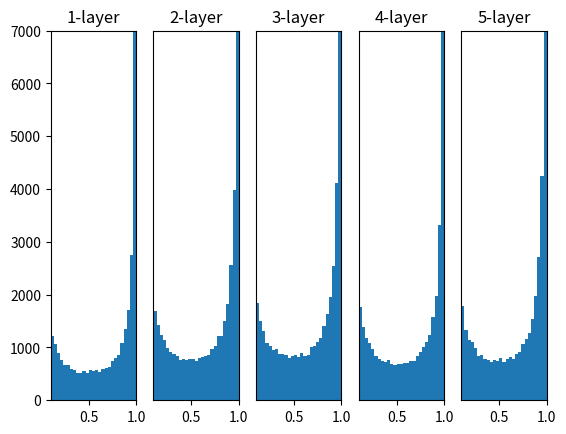

Write Python code to recreate this figure.
import matplotlib.pyplot as plt
import numpy as np


def sigmoid(x):
    return 1 / (1 + np.exp(-x))


def ReLU(x):
    return np.maximum(0, x)


def tanh(x):
    return np.tanh(x)


input_data = np.random.randn(1000, 100)  # 1000 datas
node_num = 100  # neural number of each layer
hidden_layer_size = 5  # 5 layers
activations = {}  # save results

x = input_data
for i in range(hidden_layer_size):
    if i != 0:
        x = activations[i-1]

    # unlock init value which wants
    w = np.random.randn(node_num, node_num) * 1
    # w = np.random.randn(node_num, node_num) * 0.01
    # w = np.random.randn(node_num, node_num) * np.sqrt(1.0 / node_num)
    # w = np.random.randn(node_num, node_num) * np.sqrt(2.0 / node_num)

    a = np.dot(x, w)

    # unlock activation function which wants
    z = sigmoid(a)
    # z = ReLU(a)
    # z = tanh(a)

    activations[i] = z

# draw histogram
for i, a in activations.items():
    plt.subplot(1, len(activations), i+1)
    plt.title(str(i + 1) + '-layer')

    if i != 0:
        plt.yticks([], [])

    plt.xlim(0.1, 1)
    plt.ylim(0, 7000)
    plt.hist(a.flatten(), 30, range=(0, 1))

plt.show()
